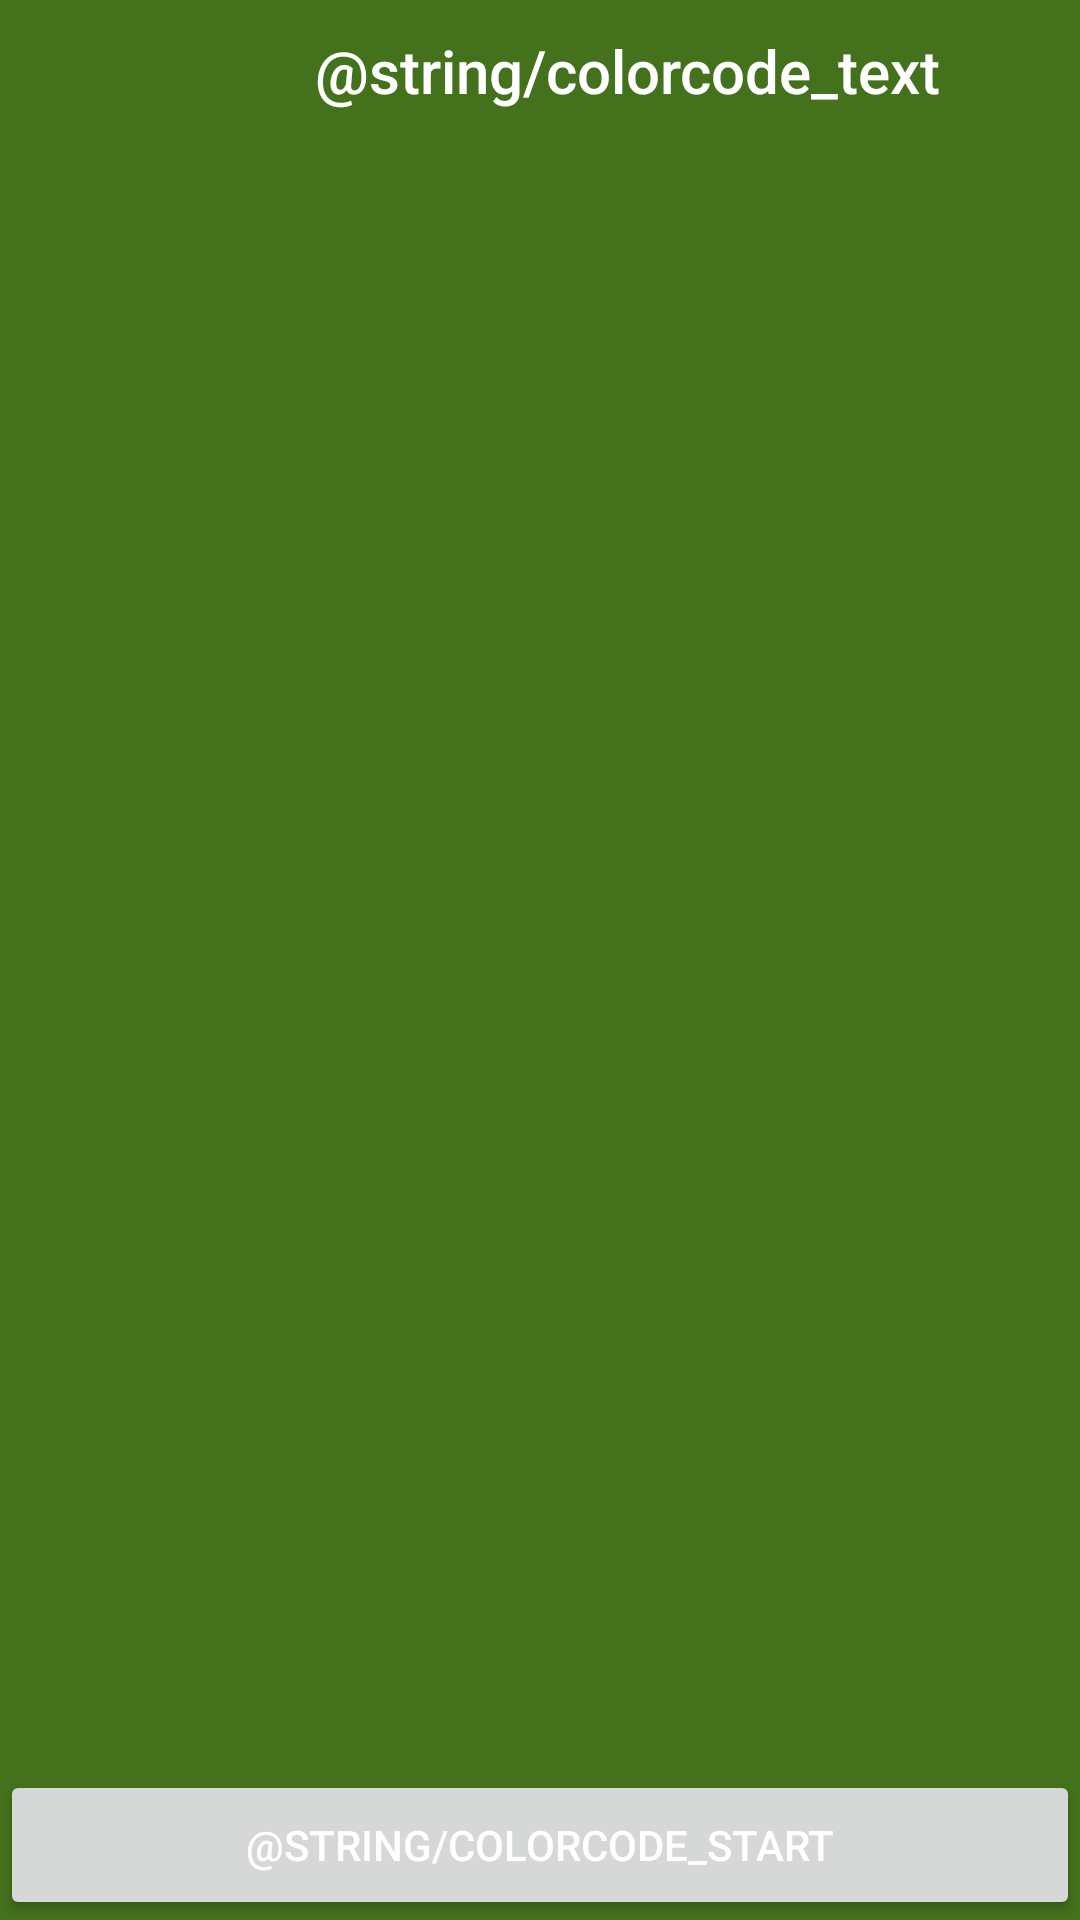

This screen was rendered from an Android layout file. Write that file and the resources it references.
<!-- AndroidManifest.xml: application theme AppTheme -->
<!-- res/layout/activity_colorcode.xml -->
<?xml version="1.0" encoding="utf-8"?>
<RelativeLayout xmlns:android="http://schemas.android.com/apk/res/android"
                android:id="@+id/colorcode"
    android:layout_width="match_parent"
    android:layout_height="match_parent">

    <LinearLayout
        android:layout_width="match_parent"
        android:layout_height="match_parent"
        android:orientation="vertical">

        <TextView
            android:id="@+id/colorcode_text"
            android:layout_width="match_parent"
            android:layout_height="wrap_content"
            android:layout_marginLeft="70dp"
            android:layout_gravity="center_horizontal"
            android:layout_marginTop="10dp"
            android:text="@string/colorcode_text"
            android:textAppearance="@style/TextAppearance.AppCompat.Title" />
    </LinearLayout>

    <LinearLayout
        android:id="@+id/colorcode_footer"
        android:layout_width="match_parent"
        android:layout_height="wrap_content"
        android:layout_alignParentBottom="true"
        android:layout_centerHorizontal="true"
        android:orientation="vertical">

        <LinearLayout
            android:id="@+id/colorcode_farbvorschlag"
            android:layout_width="match_parent"
            android:layout_height="wrap_content"
            android:orientation="vertical">
        </LinearLayout>

        <LinearLayout
            android:orientation="horizontal"
            android:layout_width="match_parent"
            android:layout_height="wrap_content">

            <Button
                android:id="@+id/colorcode_start"
                android:layout_width="match_parent"
                android:layout_height="50dp"
                android:layout_weight="1"
                android:layout_marginBottom="0dp"
                android:onClick="startGame"
                android:text="@string/colorcode_start" />
        </LinearLayout>
    </LinearLayout>
</RelativeLayout>
<!-- resources referenced by this layout -->
<resources>
  <style name="AppTheme" parent="Theme.AppCompat.Light.DarkActionBar">
          <item name="colorPrimary">@color/colorPrimary</item>
          <item name="colorPrimaryDark">@color/colorPrimaryDark</item>
          <item name="colorAccent">@color/colorAccent</item>
  
          <item name="android:background">@color/colorPrimaryDark</item>
          <item name="windowActionBar">false</item>
          <item name="windowNoTitle">true</item>
          <item name="android:textColor">#ffffff</item>
      </style>
  <color name="colorPrimary">#8aaf2c</color>
  <color name="colorPrimaryDark">#44711c</color>
  <color name="colorAccent">#78af2c</color>
</resources>
